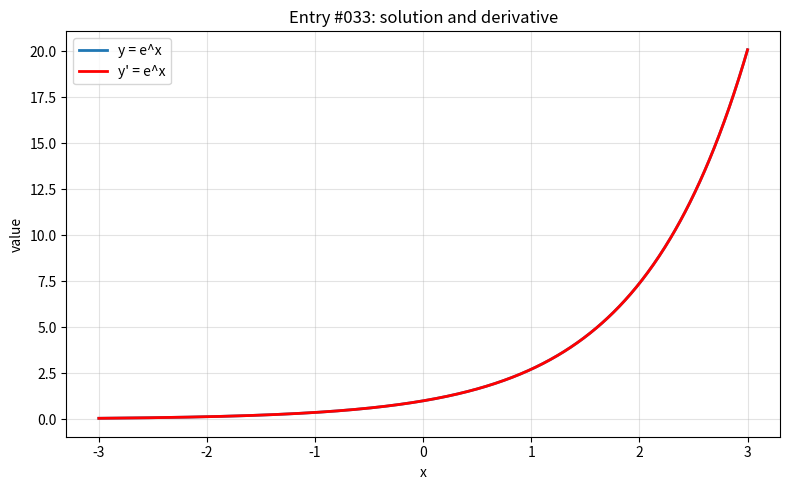

Generate this figure with matplotlib:
import numpy as np
import matplotlib.pyplot as plt

x = np.linspace(-3, 3, 800)

with np.errstate(divide="ignore", invalid="ignore", over="ignore"):
    y = np.exp(x)
    y_prime = np.exp(x)

plt.figure(figsize=(8, 5))
plt.plot(x, y, label="y = e^x", linewidth=2)
plt.plot(x, y_prime, label="y' = e^x", linewidth=2, color="red")
plt.title("Entry #033: solution and derivative")
plt.xlabel("x")
plt.ylabel("value")
plt.grid(True, alpha=0.35)
plt.legend()
plt.tight_layout()
plt.show()
